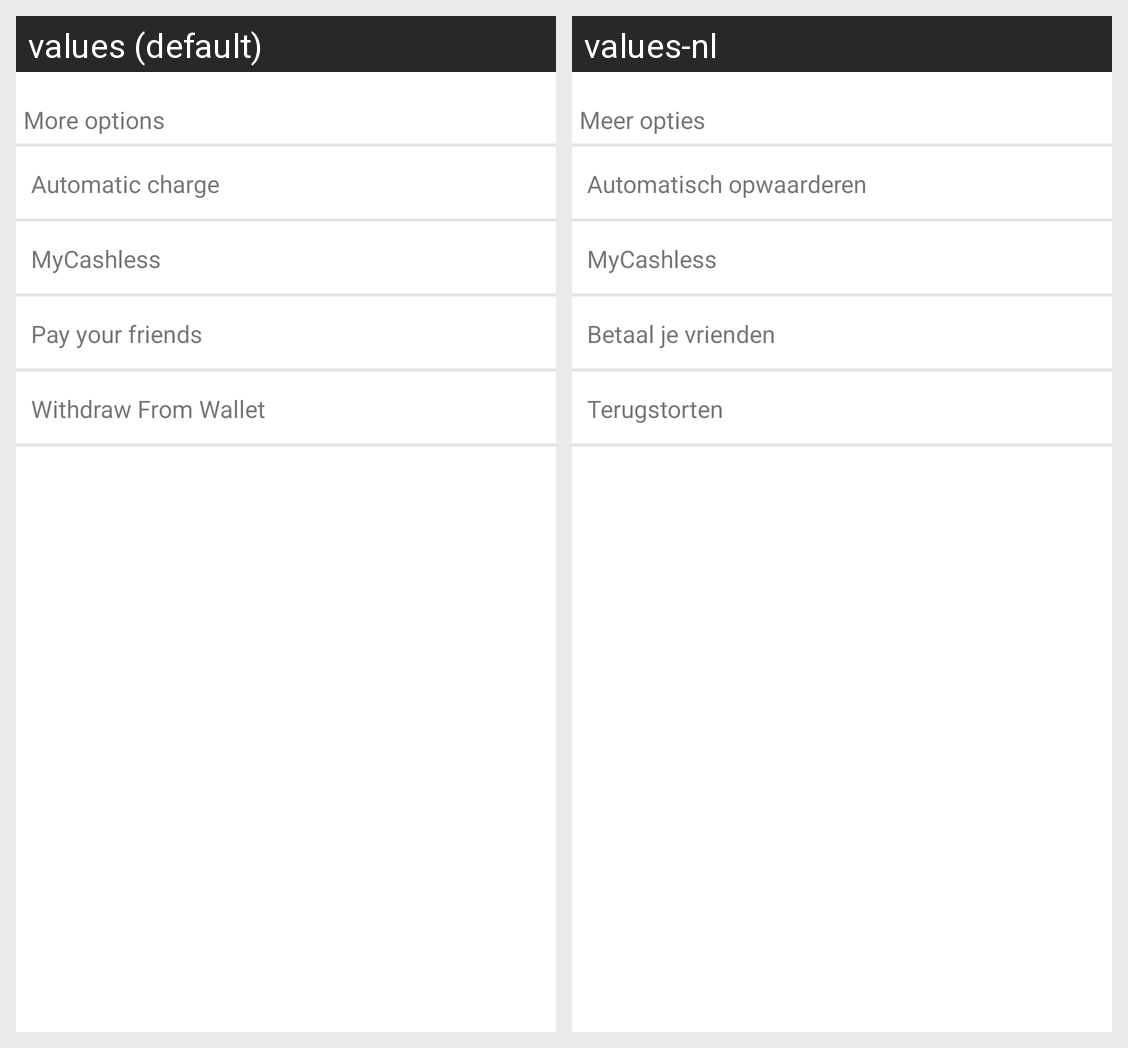

Translations of the strings shown on this Android screen, per locale in the grid:
Android screen res/layout/payment_more_options_view.xml rendered under 2 locales, left to right: values (default), values-nl. Device: Nexus 5 (rendered at 1080×1920; each locale shown at half size, 540×960, under a caption strip naming it); theme Theme.MaterialComponents.DayNight.NoActionBar.
Strings drawn on this screen, with the default value and each locale's value (text and hints the layout hard-codes, and strings that could not be matched under every locale, appear in the picture but are not listed):

moreoptions
  values: More options
  values-nl: Meer opties

automaticcharge
  values: Automatic charge
  values-nl: Automatisch opwaarderen

mycashless
  values: MyCashless
  values-nl: MyCashless

payfriends
  values: Pay your friends
  values-nl: Betaal je vrienden

withdrawwallet
  values: Withdraw From Wallet
  values-nl: Terugstorten
